Run: headless pygame with SDL's dummy video driver; simulated clock (each Clock.tick advances the game by its frame time, no real sleeping); random seed 0; keys injected as events and as key.get_pressed() state; no mouse input.
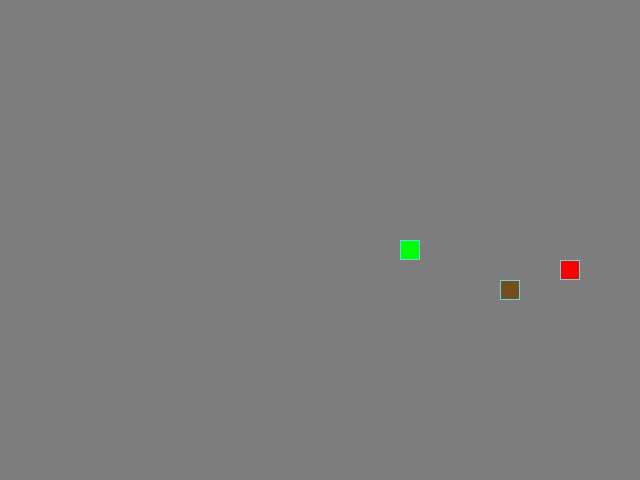
Frame 1 of 4 · flips 1–60 · no input
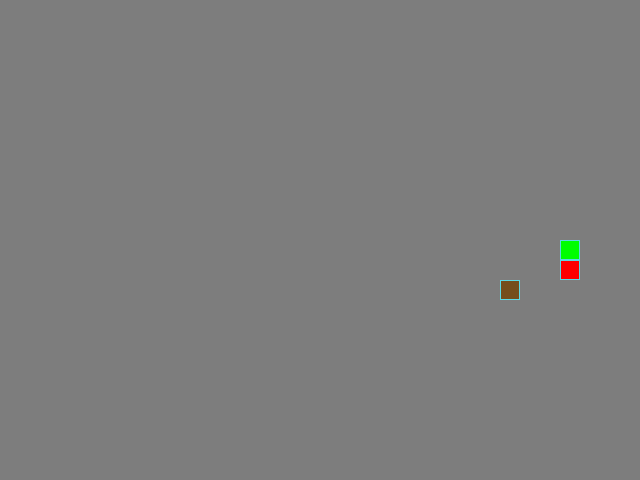
Frame 2 of 4 · flips 61–180 · tapped SPACE, RETURN · held RIGHT (→), D
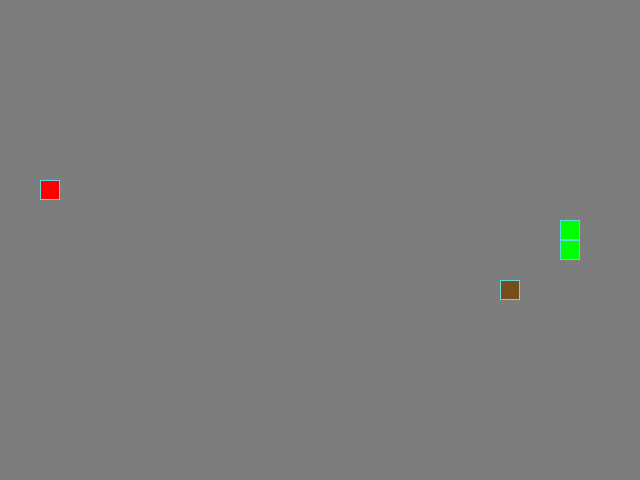
Frame 3 of 4 · flips 181–300 · held DOWN (↓), S
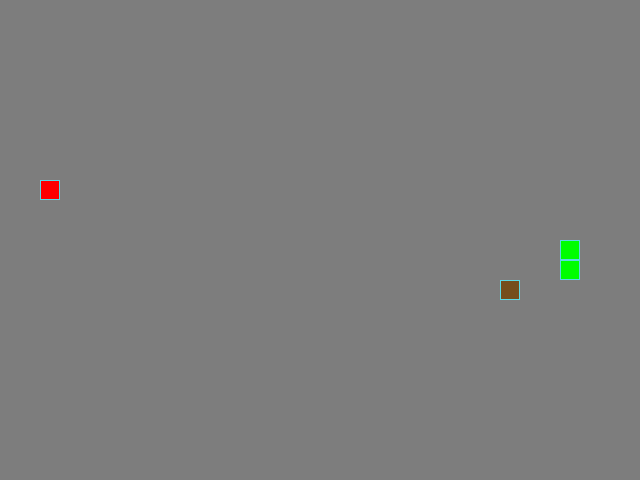
Frame 4 of 4 · flips 301–420 · held LEFT (←), A, UP (↑), W

The pygame program that drew these frames:

from random import randint
import pygame as pg

# Инициализация PyGame:
pg.init()

# Константы для размеров поля и сетки:
SCREEN_WIDTH, SCREEN_HEIGHT = 640, 480
GRID_SIZE = 20
GRID_WIDTH = SCREEN_WIDTH // GRID_SIZE
GRID_HEIGHT = SCREEN_HEIGHT // GRID_SIZE

# Направления движения:
UP = (0, -1)
DOWN = (0, 1)
LEFT = (-1, 0)
RIGHT = (1, 0)

BOARD_BACKGROUND_COLOR = (125, 125, 125)
BORDER_COLOR = (93, 216, 228)
APPLE_COLOR = (255, 0, 0)
SNAKE_COLOR = (0, 255, 0)
WRONG_FOOD_COLOR = (117, 78, 27)
speed = 5

# Настройка игрового окна:
screen = pg.display.set_mode((SCREEN_WIDTH, SCREEN_HEIGHT), 0, 32)

# Настройка времени:
clock = pg.time.Clock()


class GameObject:
    """Base class"""

    def __init__(self, position=(GRID_SIZE * (GRID_WIDTH // 2),
                 GRID_SIZE * (GRID_HEIGHT // 2)), body_color=(128, 128, 138)):
        self.position = position
        self.body_color = body_color

    def draw(self):
        """Base class draw method"""
        rect = pg.Rect(
            (self.position),
            (GRID_SIZE, GRID_SIZE)
        )
        pg.draw.rect(screen, self.body_color, rect)
        pg.draw.rect(screen, BORDER_COLOR, rect, 1)

        if hasattr(self, 'last') and self.last is not None:
            last_rect = pg.Rect((self.last), (GRID_SIZE, GRID_SIZE))
            pg.draw.rect(screen, BOARD_BACKGROUND_COLOR, last_rect)


class Apple(GameObject):
    """Apple class"""

    def __init__(self, positions=[], color=APPLE_COLOR):
        super().__init__()
        self.body_color = color
        self.position = self.randomize_position(positions)

    def randomize_position(self, positions):
        """Randomize apple position"""
        self.position = (GRID_SIZE * randint(1, GRID_WIDTH - 1),
                         GRID_SIZE * randint(1, GRID_HEIGHT - 1))
        while self.position in positions:
            self.position = (GRID_SIZE * randint(1, GRID_WIDTH - 1),
                             GRID_SIZE * randint(1, GRID_HEIGHT - 1))
        return self.position


class Snake(GameObject):
    """Snake class"""

    def __init__(self, color=SNAKE_COLOR):
        super().__init__()
        self.length = 1
        self.positions = []
        self.direction = LEFT
        self.last = None
        self.body_color = color
        self.positions.append(self.position)

    def update_direction(self, next_direction=RIGHT):
        """Snake direction update"""
        self.direction = next_direction

    def move(self):
        """Snake move by keyboard to right, left, up and down."""
        head_position = self.get_head_position()
        head_new_position = (head_position[0] + self.direction[0] * GRID_SIZE,
                             head_position[1] + self.direction[1] * GRID_SIZE)

        # If head is at the right edge.
        if head_new_position[0] == SCREEN_WIDTH:
            head_new_position = (0, head_new_position[1])
        # If head is at the left edge.
        if head_new_position[0] == -GRID_SIZE:
            head_new_position = (SCREEN_WIDTH - GRID_SIZE,
                                 head_new_position[1])
        # If head is at the bottom edge.
        if head_new_position[1] == SCREEN_HEIGHT:
            head_new_position = (head_new_position[0], 0)
        # If head is at the top edge.
        if head_new_position[1] == -GRID_SIZE:
            head_new_position = (head_new_position[0],
                                 SCREEN_HEIGHT - GRID_SIZE)

        self.positions.insert(0, head_new_position)

        # Checking if snake not ate apple (variable "lenght" increases if ate).
        # If not ate - delete tail. Variable 'last' store position for "erase"
        # in "draw" method
        if self.length < len(self.positions):
            self.last = self.positions.pop()

    def draw(self):
        """Draw"""
        self.position = self.get_head_position()
        super().draw()

    def get_head_position(self):
        """Get snake's head position"""
        return self.positions[0]

    def reset(self):
        """Reset snake to defaults and clear old snake on screen"""
        screen.fill(BOARD_BACKGROUND_COLOR)
        self.__init__(self.body_color)


def handle_keys(game_object):
    """User action processing function"""
    for event in pg.event.get():
        if event.type == pg.QUIT:
            pg.quit()
            raise SystemExit
        if event.type == pg.KEYDOWN:
            if event.key == pg.K_UP and game_object.direction != DOWN:
                game_object.update_direction(UP)
            elif event.key == pg.K_DOWN and game_object.direction != UP:
                game_object.update_direction(DOWN)
            elif event.key == pg.K_LEFT and game_object.direction != RIGHT:
                game_object.update_direction(LEFT)
            elif event.key == pg.K_RIGHT and game_object.direction != LEFT:
                game_object.update_direction(RIGHT)
            elif event.key == pg.K_ESCAPE:
                pg.quit()
                raise SystemExit
            elif event.key == pg.K_KP_MINUS or pg.K_KP_PLUS:
                game_speed(event.key)


def update_caption(max_snake_length=1):
    """Update caption (game speed and max snake lenght)"""
    pg.display.set_caption(f'''Змейка. Esc - выход. +/- - скорость.
 Скорость змейки: {speed}. Максимальная длина: {max_snake_length}''')


def game_speed(value):
    """Game speed updater. Used to prevent changing
    game speed less or equal 0
    """
    global speed
    if value == 1073741911:
        speed += 5
    else:
        speed -= 5
    if speed == 0:
        speed = 5  # Defaul min speed


def main():
    """Main function"""
    snake = Snake(SNAKE_COLOR)
    apple = Apple(snake.positions, APPLE_COLOR)
    potato = Apple(snake.positions, WRONG_FOOD_COLOR)
    screen.fill(BOARD_BACKGROUND_COLOR)
    max_snake_length = 1
    while True:

        handle_keys(snake)
        snake.move()

        # If snake eat apple
        if snake.get_head_position() == apple.position:
            apple.randomize_position(snake.positions)
            snake.length += 1
            if max_snake_length < snake.length:
                max_snake_length = snake.length

        # Else if snake eat himself
        elif (snake.length > 4) and (snake.get_head_position()
                                     in snake.positions[4:]):
            max_snake_length = snake.length
            snake.reset()

        # Else if snake eat wrong food
        elif snake.get_head_position() == potato.position:
            if snake.length > 1:
                snake.draw()  # Redraw snake to delete tail on screen
                snake.last = snake.positions.pop()
                snake.length -= 1
            else:
                snake.reset()
            potato.randomize_position(snake.positions)
        apple.draw()
        potato.draw()
        snake.draw()
        update_caption(max_snake_length)
        pg.display.update()
        clock.tick(speed)


if __name__ == '__main__':
    main()
